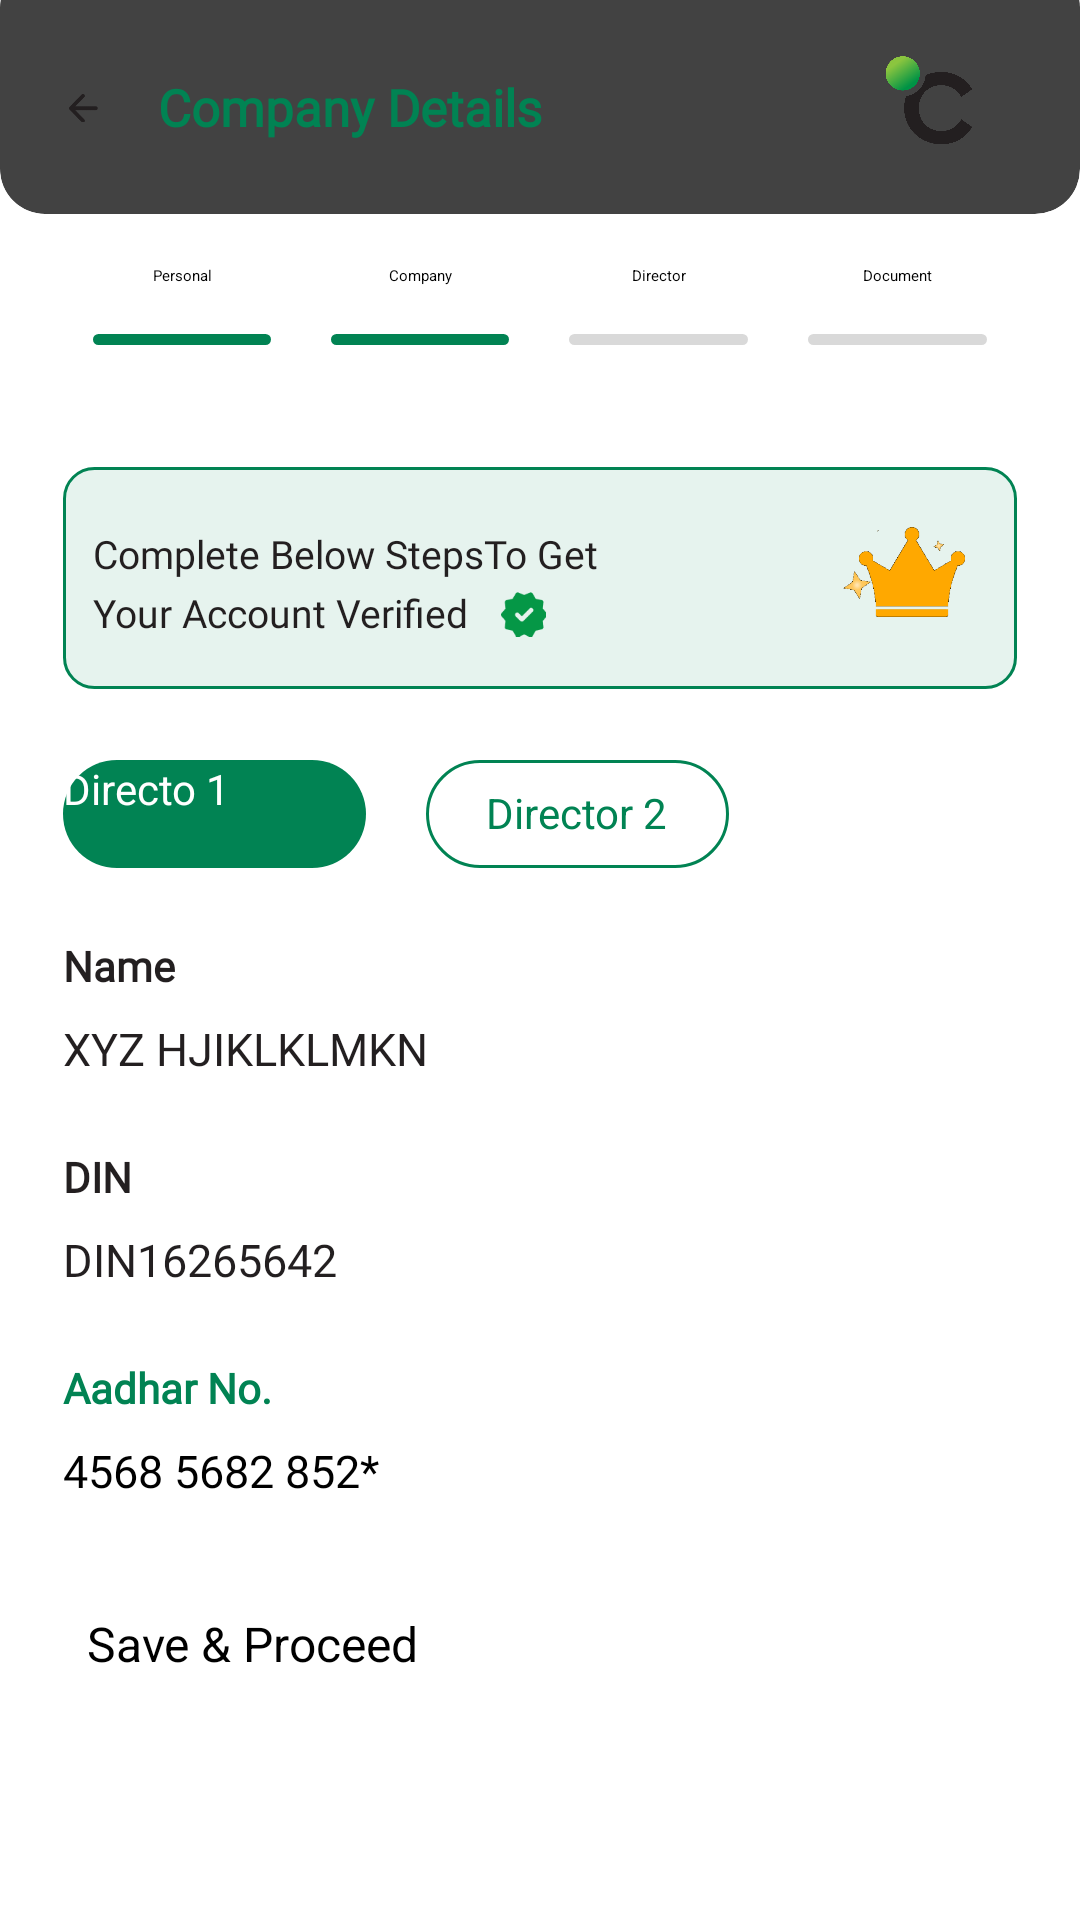

The Android layout XML behind this screen, and the referenced resources:
<!-- AndroidManifest.xml: application theme Theme.Bind -->
<!-- res/layout/activity_view_binding.xml -->
<?xml version="1.0" encoding="utf-8"?>
<RelativeLayout xmlns:android="http://schemas.android.com/apk/res/android"
    xmlns:tools="http://schemas.android.com/tools"
    android:layout_width="match_parent"
    android:layout_height="match_parent">

    <include
        android:id="@+id/titalbar"
        layout="@layout/titalbar" />

    <ScrollView
        android:layout_width="match_parent"
        android:layout_height="match_parent"
        android:layout_below="@id/titalbar"
        android:layout_marginBottom="120dp">

        <LinearLayout
            android:layout_width="match_parent"
            android:layout_height="match_parent"
            android:orientation="vertical">

            <LinearLayout
                android:id="@+id/lin_scrol"
                android:layout_width="match_parent"
                android:layout_height="wrap_content"
                android:layout_below="@id/titalbar"
                android:layout_marginStart="21dp"
                android:layout_marginEnd="21dp"
                android:orientation="horizontal"
                android:weightSum="4">

                <LinearLayout
                    android:layout_width="48dp"
                    android:layout_height="wrap_content"
                    android:layout_margin="10dp"
                    android:layout_weight="1"
                    android:orientation="vertical">

                    <TextView
                        android:layout_width="match_parent"
                        android:layout_height="18dp"
                        android:gravity="center_horizontal"
                        android:text="Personal" />

                    <View
                        android:layout_width="match_parent"
                        android:layout_height="3.5dp"
                        android:layout_marginTop="5dp"
                        android:background="@drawable/curve_shap" />
                </LinearLayout>

                <LinearLayout
                    android:layout_width="48dp"
                    android:layout_height="wrap_content"
                    android:layout_margin="10dp"
                    android:layout_weight="1"
                    android:orientation="vertical">

                    <TextView
                        android:layout_width="match_parent"
                        android:layout_height="18dp"
                        android:gravity="center_horizontal"
                        android:text="Company" />

                    <View
                        android:layout_width="match_parent"
                        android:layout_height="3.5dp"
                        android:layout_marginTop="5dp"
                        android:background="@drawable/curve_shap" />
                </LinearLayout>

                <LinearLayout
                    android:layout_width="48dp"
                    android:layout_height="wrap_content"
                    android:layout_margin="10dp"
                    android:layout_weight="1"
                    android:orientation="vertical">

                    <TextView
                        android:layout_width="match_parent"
                        android:layout_height="18dp"
                        android:gravity="center_horizontal"
                        android:text="Director" />

                    <View
                        android:layout_width="match_parent"
                        android:layout_height="3.5dp"
                        android:layout_marginTop="5dp"
                        android:background="@drawable/curve_shap_gray_color_line" />
                </LinearLayout>

                <LinearLayout
                    android:layout_width="48dp"
                    android:layout_height="wrap_content"
                    android:layout_margin="10dp"
                    android:layout_weight="1"
                    android:orientation="vertical">

                    <TextView
                        android:layout_width="match_parent"
                        android:layout_height="18dp"
                        android:gravity="center_horizontal"
                        android:text="Document" />

                    <View
                        android:layout_width="match_parent"
                        android:layout_height="3.5dp"
                        android:layout_marginTop="5dp"
                        android:background="@drawable/curve_shap_gray_color_line" />
                </LinearLayout>
            </LinearLayout>
            <include
                android:id="@+id/account_verified"
                layout="@layout/account_verified" />

            <LinearLayout
                android:layout_width="match_parent"
                android:layout_height="wrap_content"
                android:orientation="horizontal"
                android:layout_marginTop="23.76dp"
                android:layout_marginStart="20.94dp">

                <androidx.appcompat.widget.AppCompatButton
                    android:layout_width="101dp"
                    android:layout_height="36dp"
                    android:background="@drawable/round_button_green"
                    android:text="Directo 1"
                    android:textColor="@color/white"
                    android:textSize="14dp"
                    android:shadowRadius="6"
                    android:layout_marginRight="10dp"/>

                <LinearLayout
                    android:layout_width="101dp"
                    android:layout_height="36dp"
                    android:layout_marginLeft="10dp"
                    android:background="@drawable/upload_round_border_green"
                    android:gravity="center_horizontal"
                    android:orientation="horizontal">

                    <TextView
                        android:layout_width="wrap_content"
                        android:layout_height="wrap_content"
                        android:layout_margin="8dp"
                        android:text="Director 2"
                        android:textColor="@color/new_green"
                        android:textSize="14dp" />
                </LinearLayout>

            </LinearLayout>

            <TextView
                android:layout_width="wrap_content"
                android:layout_height="wrap_content"
                android:layout_marginLeft="21dp"
                android:layout_marginRight="21dp"
                android:layout_marginTop="23dp"
                android:fontFamily="@font/roboto"
                android:text="Name"
                android:textSize="14dp"
                android:textStyle="bold"
                android:textColor="#231F20"/>
            <androidx.appcompat.widget.AppCompatEditText
                android:layout_width="match_parent"
                android:layout_height="wrap_content"
                android:layout_marginLeft="21dp"
                android:layout_marginRight="21dp"
                android:textSize="15dp"
                android:fontFamily="@font/roboto"
                android:hint="XYZ HJIKLKLMKN"
                android:textColor="#231F20"
                android:backgroundTint="#87F4FAF8"
                android:layout_marginTop="8dp"/>

            <TextView
                android:layout_width="wrap_content"
                android:layout_height="wrap_content"
                android:layout_marginLeft="21dp"
                android:layout_marginRight="21dp"
                android:layout_marginTop="23dp"
                android:fontFamily="@font/roboto"
                android:text="DIN"
                android:textSize="14dp"
                android:textStyle="bold"
                android:textColor="#231F20"/>
            <androidx.appcompat.widget.AppCompatEditText
                android:layout_width="match_parent"
                android:layout_height="wrap_content"
                android:layout_marginLeft="21dp"
                android:layout_marginRight="21dp"
                android:textSize="15dp"
                android:fontFamily="@font/roboto"
                android:hint="DIN16265642"
                android:textColor="#231F20"
                android:backgroundTint="#87F4FAF8"
                android:layout_marginTop="8dp"/>

            <TextView
                android:layout_width="match_parent"
                android:layout_height="wrap_content"
                android:layout_marginLeft="21dp"
                android:layout_marginRight="21dp"
                android:layout_marginTop="23dp"
                android:fontFamily="@font/roboto"
                android:text="Aadhar No."
                android:textSize="14dp"
                android:textStyle="bold"
                android:textColor="@color/new_green"/>
            <androidx.appcompat.widget.AppCompatEditText
                android:layout_width="match_parent"
                android:layout_height="wrap_content"
                android:backgroundTint="@color/new_green"
                android:layout_marginLeft="21dp"
                android:layout_marginRight="21dp"
                android:textSize="15dp"
                android:hint="4568 5682 852*"
                android:layout_marginTop="8dp"
                android:fontFamily="@font/roboto"/>

            <TextView
                android:layout_width="wrap_content"
                android:layout_height="wrap_content"
                android:layout_marginLeft="21dp"
                android:layout_marginRight="21dp"
                android:layout_marginTop="23dp"
                android:fontFamily="@font/roboto"
                android:text="PAN"
                android:textSize="14dp"
                android:textStyle="bold"
                android:textColor="#231F20"/>
            <androidx.appcompat.widget.AppCompatEditText
                android:layout_width="match_parent"
                android:layout_height="wrap_content"
                android:layout_marginLeft="21dp"
                android:layout_marginRight="21dp"
                android:textSize="15dp"
                android:fontFamily="@font/roboto"
                android:hint="BR2632845*"
                android:textColor="#231F20"
                android:backgroundTint="#87F4FAF8"
                android:layout_marginTop="8dp"/>

        </LinearLayout>
    </ScrollView>

    <Button
        android:id="@+id/btn_save"
        android:layout_width="match_parent"
        android:layout_height="51dp"
        android:text=" Save &amp; Proceed"
        android:backgroundTint="@color/new_green"
        android:textSize="16dp"
        android:layout_marginLeft="25dp"
        android:layout_marginRight="25dp"
        android:layout_marginBottom="52dp"
        android:layout_gravity="bottom"
        android:layout_alignParentBottom="true"/>

</RelativeLayout>
<!-- res/layout/titalbar.xml (included above) -->
<?xml version="1.0" encoding="utf-8"?>
<LinearLayout xmlns:android="http://schemas.android.com/apk/res/android"
    xmlns:app="http://schemas.android.com/apk/res-auto"
    xmlns:tools="http://schemas.android.com/tools"
    android:layout_width="match_parent"
    android:layout_height="wrap_content"
    android:orientation="vertical">


    <androidx.cardview.widget.CardView
        android:layout_width="match_parent"
        android:layout_height="84dp"
        android:layout_marginTop="-13.00dp"
        android:layout_marginBottom="7.00dp"
        android:padding="5dp"
        app:cardCornerRadius="15dp"
        app:cardElevation="5dp"
        app:contentPaddingTop="13dp">

        <LinearLayout
            android:layout_width="match_parent"
            android:layout_height="match_parent"
            android:gravity="center_vertical"
            android:orientation="horizontal"
            android:paddingHorizontal="20dp">

            <ImageView
                android:id="@+id/ivBack"
                android:layout_width="15.58dp"
                android:layout_height="15.56dp"
                android:padding="3dp"
                android:layout_marginRight="17dp"
                android:src="@drawable/arrow_back" />

            <TextView
                android:id="@+id/tvToolbarTitle"
                android:layout_width="wrap_content"
                android:layout_height="wrap_content"
                android:layout_weight="1"
                android:fontFamily="@font/montserrat_medium"
                android:gravity="center_vertical"
                android:text="Company Details"
                android:textColor="@color/new_green"
                android:textSize="17sp"
                app:layout_constraintBottom_toBottomOf="parent"
                app:layout_constraintTop_toTopOf="parent"
                tools:layout_editor_absoluteX="20sp"
                android:textStyle="bold"/>

            <ImageView
                android:id="@+id/ivCitrus"
                android:layout_width="55dp"
                android:layout_height="55dp"
                android:adjustViewBounds="true"
                android:padding="10dp"
                android:src="@drawable/new_logo"
                app:layout_constraintBottom_toBottomOf="parent"
                app:layout_constraintEnd_toEndOf="parent"
                app:layout_constraintTop_toTopOf="parent" />


        </LinearLayout>
    </androidx.cardview.widget.CardView>

</LinearLayout>
<!-- res/layout/account_verified.xml (included above) -->
<?xml version="1.0" encoding="utf-8"?>
<LinearLayout
    xmlns:android="http://schemas.android.com/apk/res/android"
    android:layout_width="match_parent"
    android:layout_height="74dp"
    android:background="@drawable/border"
    android:orientation="horizontal"
    android:layout_marginLeft="21dp"
    android:layout_marginRight="21dp"
    android:layout_marginTop="30.5dp">


    <RelativeLayout
        android:layout_width="wrap_content"
        android:layout_height="wrap_content"
        android:orientation="vertical"
        android:layout_margin="10dp"
        android:layout_weight="1">

        <TextView
            android:id="@+id/txt_comlite"
            android:layout_width="wrap_content"
            android:layout_height="wrap_content"
            android:fontFamily="@font/roboto"
            android:layout_marginTop="10dp"
            android:text="Complete Below StepsTo Get "
            android:textColor="#231F20"
            android:textSize="13dp"/>

        <LinearLayout
            android:layout_width="match_parent"
            android:layout_height="wrap_content"
            android:orientation="horizontal"
            android:layout_below="@id/txt_comlite"
            android:layout_marginTop="-5dp">

    <TextView
        android:id="@+id/txt_account_verified"
        android:layout_width="wrap_content"
        android:layout_height="wrap_content"
        android:text="Your Account Verified"
        android:textColor="#231F20"
        android:fontFamily="@font/roboto"
        android:textSize="13dp"
        android:layout_marginTop="20px"/>

            <ImageView
                android:layout_width="16.01dp"
                android:layout_height="15.33dp"
                android:layout_below="@id/txt_comlite"
                android:layout_marginLeft="10dp"
                android:layout_marginTop="25px"
                android:layout_toRightOf="@id/txt_account_verified"
                android:src="@drawable/verified_logo" />
        </LinearLayout>
    </RelativeLayout>

    <ImageView
        android:layout_width="50dp"
        android:layout_height="50dp"
        android:src="@drawable/rectangle"
        android:layout_alignParentEnd="true"
        android:layout_margin="10dp"/>


</LinearLayout>
<!-- resources referenced by this layout -->
<resources>
  <color name="new_green">#018353</color>
  <color name="white">#FFFFFFFF</color>
  <!-- drawable arrow_back: png bitmap (drawable, 889 bytes) -->
  <!-- drawable border (drawable) -->
  <?xml version="1.0" encoding="utf-8"?>
  <shape xmlns:android="http://schemas.android.com/apk/res/android"
      android:shape="rectangle"
      >
      <corners android:radius="10dip" />
      <solid android:color="#E6F3EE">
  
      </solid>
      <stroke
          android:width="1dp"
          android:color="@color/new_green" />
  </shape>
  <!-- drawable curve_shap (drawable) -->
  <?xml version="1.0" encoding="utf-8"?>
  <shape xmlns:android="http://schemas.android.com/apk/res/android">
      <solid
          android:color="@color/new_green"/>
      <corners
          android:radius="10dp" />
      <padding
          android:left="5dp"
          android:top="5dp"
          android:right="5dp"
          android:bottom="5dp" />
  </shape>
  <!-- drawable curve_shap_gray_color_line (drawable) -->
  <?xml version="1.0" encoding="utf-8"?>
  <shape xmlns:android="http://schemas.android.com/apk/res/android">
      <solid
          android:color="@color/view_line"/>
      <corners
          android:radius="10dp" />
      <padding
          android:left="5dp"
          android:top="5dp"
          android:right="5dp"
          android:bottom="5dp" />
  </shape>
  <!-- drawable new_logo: png bitmap (drawable, 84034 bytes) -->
  <!-- drawable rectangle: png bitmap (drawable, 14394 bytes) -->
  <!-- drawable round_button_green (drawable) -->
  <?xml version="1.0" encoding="UTF-8"?>
  <shape xmlns:android="http://schemas.android.com/apk/res/android">
      <solid android:color="@color/new_green" />
      <corners android:radius="20dp" />
  </shape>
  <!-- drawable upload_round_border_green (drawable) -->
  <?xml version="1.0" encoding="utf-8"?>
  <shape xmlns:android="http://schemas.android.com/apk/res/android"
      android:shape="rectangle"
      >
      <corners android:radius="30dip" />
      <solid android:color="@color/white">
  
      </solid>
      <stroke
          android:width="1dp"
          android:color="@color/new_green" />
  </shape>
  <!-- drawable verified_logo: png bitmap (drawable, 1472 bytes) -->
  <color name="view_line">#D9D9D9</color>
</resources>
